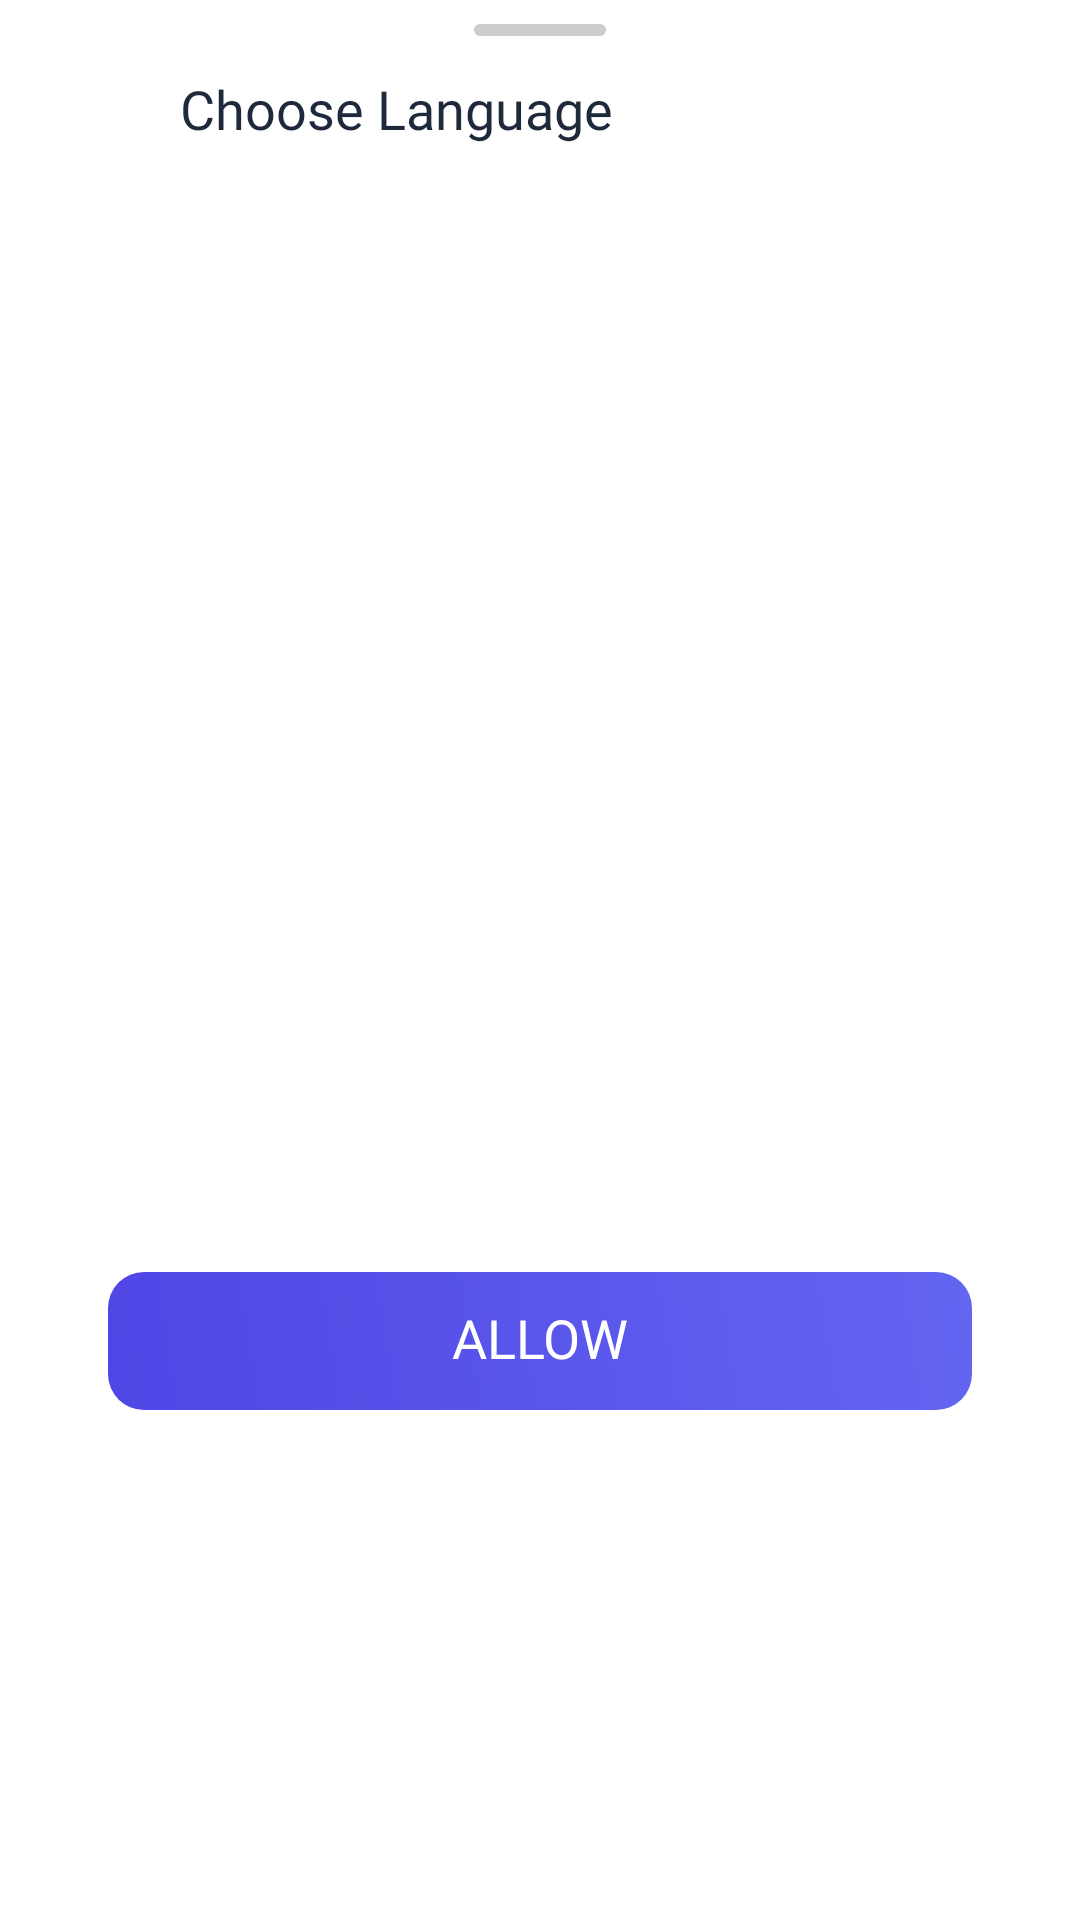

The Android layout XML behind this screen, and the referenced resources:
<!-- AndroidManifest.xml: application theme AppTheme -->
<!-- res/layout/dialog_language.xml -->
<?xml version="1.0" encoding="utf-8"?>
<androidx.constraintlayout.widget.ConstraintLayout xmlns:android="http://schemas.android.com/apk/res/android"
    xmlns:app="http://schemas.android.com/apk/res-auto"
    android:layout_width="match_parent"
    android:layout_height="wrap_content"
    android:layout_gravity="bottom">

    <androidx.constraintlayout.widget.ConstraintLayout
        android:layout_width="match_parent"
        android:layout_height="wrap_content"
        android:layout_marginHorizontal="16dp"
        android:background="@drawable/bg_dialog_top"
        android:maxHeight="494dp"
        android:paddingStart="20dp"
        android:paddingEnd="20dp"
        android:paddingBottom="24dp"
        app:layout_constraintEnd_toEndOf="parent"
        app:layout_constraintStart_toStartOf="parent"
        app:layout_constraintTop_toTopOf="parent">

        <Space
            android:layout_width="wrap_content"
            android:layout_height="1000dp"
            app:layout_constraintStart_toStartOf="parent"
            app:layout_constraintTop_toTopOf="parent" />

        <View
            android:id="@+id/view"
            android:layout_width="44dp"
            android:layout_height="4dp"
            android:layout_gravity="center_horizontal"
            android:layout_marginTop="8dp"
            android:layout_marginBottom="8dp"
            android:background="@drawable/download_dialog_drag_tip"
            app:layout_constraintEnd_toEndOf="parent"
            app:layout_constraintStart_toStartOf="parent"
            app:layout_constraintTop_toTopOf="parent" />

        <androidx.appcompat.widget.AppCompatTextView
            android:id="@+id/tv_title"
            android:layout_width="0dp"
            android:layout_height="wrap_content"
            android:layout_marginStart="24dp"
            android:layout_marginTop="24dp"
            android:layout_marginEnd="24dp"
            android:fontFamily="@font/product_bold"
            android:gravity="start"
            android:text="@string/toolbar_tittle_choose_language"
            android:textAlignment="viewStart"
            android:textColor="@color/text_color_main"
            android:textSize="18sp"
            app:layout_constraintEnd_toEndOf="parent"
            app:layout_constraintHorizontal_bias="0"
            app:layout_constraintStart_toStartOf="parent"
            app:layout_constraintTop_toTopOf="parent" />

        <androidx.recyclerview.widget.RecyclerView
            android:id="@+id/rcv_list"
            android:layout_width="match_parent"
            android:layout_height="0dp"
            android:layout_marginBottom="20dp"
            android:paddingTop="16dp"
            app:layout_constraintBottom_toBottomOf="parent"
            app:layout_constraintBottom_toTopOf="@id/tv_ok"
            app:layout_constraintTop_toBottomOf="@+id/tv_title" />

        <androidx.appcompat.widget.AppCompatTextView
            android:id="@+id/tv_ok"
            android:layout_width="0dp"
            android:layout_height="46dp"
            android:layout_marginTop="32dp"
            android:layout_weight="1"
            android:background="@drawable/bg_btn_login"
            android:fontFamily="@font/product_bold"
            android:gravity="center"
            android:includeFontPadding="false"
            android:text="@string/str_allow"
            android:textAllCaps="true"
            android:textColor="@color/white"
            android:textSize="18sp"
            app:layout_constraintBottom_toBottomOf="parent"
            app:layout_constraintEnd_toEndOf="parent"
            app:layout_constraintStart_toStartOf="parent" />

    </androidx.constraintlayout.widget.ConstraintLayout>

</androidx.constraintlayout.widget.ConstraintLayout>
<!-- resources referenced by this layout -->
<resources>
  <color name="text_color_main">#1E293B</color>
  <color name="white">#fff</color>
  <!-- drawable bg_btn_login (drawable) -->
  <?xml version="1.0" encoding="utf-8"?>
  <shape xmlns:android="http://schemas.android.com/apk/res/android"
      android:shape="rectangle">
      <gradient
          android:angle="45"
          android:endColor="#6366F1"
          android:startColor="#4F46E5" />
      <padding
          android:bottom="0dp"
          android:left="0dp"
          android:right="0dp"
          android:top="0dp" />
      <corners android:radius="12dp" />
  </shape>
  <!-- drawable bg_dialog_top (drawable) -->
  <?xml version="1.0" encoding="utf-8"?>
  <shape xmlns:android="http://schemas.android.com/apk/res/android">
      <corners
          android:topLeftRadius="20dp"
          android:topRightRadius="20dp" />
      <solid android:color="@color/background_secondary" />
      <stroke android:color="@color/background_secondary" />
  </shape>
  <!-- drawable download_dialog_drag_tip (drawable) -->
  <?xml version="1.0" encoding="utf-8"?>
  <shape xmlns:android="http://schemas.android.com/apk/res/android">
      <size
          android:width="44dp"
          android:height="4dp" />
      <solid android:color="#CCCCCC" />
      <corners android:radius="2dp" />
  </shape>
  <string name="str_allow">Allow</string>
  <string name="toolbar_tittle_choose_language">Choose Language</string>
  <style name="AppTheme" parent="Theme.MaterialComponents.DayNight.NoActionBar">
          
          <item name="colorPrimary">@color/colorPrimary</item>
          <item name="colorPrimaryDark">@color/colorPrimaryDark</item>
          <item name="colorAccent">@color/colorAccent</item>
          <item name="android:windowLightStatusBar">true</item>
          <item name="android:statusBarColor">@color/background_main</item>
          <item name="bottomSheetDialogTheme">@style/AppBottomSheetDialogTheme</item>
      </style>
  <color name="background_secondary">#ffffff</color>
  <color name="colorPrimary">#4F46E5</color>
  <color name="colorPrimaryDark">#3730A3</color>
  <color name="colorAccent">#F43F5E</color>
  <color name="background_main">#F8FAFC</color>
  <style name="AppBottomSheetDialogTheme" parent="Theme.Design.Light.BottomSheetDialog">
          <item name="bottomSheetStyle">@style/AppModalStyle</item>
      </style>
  <style name="AppModalStyle" parent="Widget.Design.BottomSheet.Modal">
          <item name="android:background" />
      </style>
</resources>
